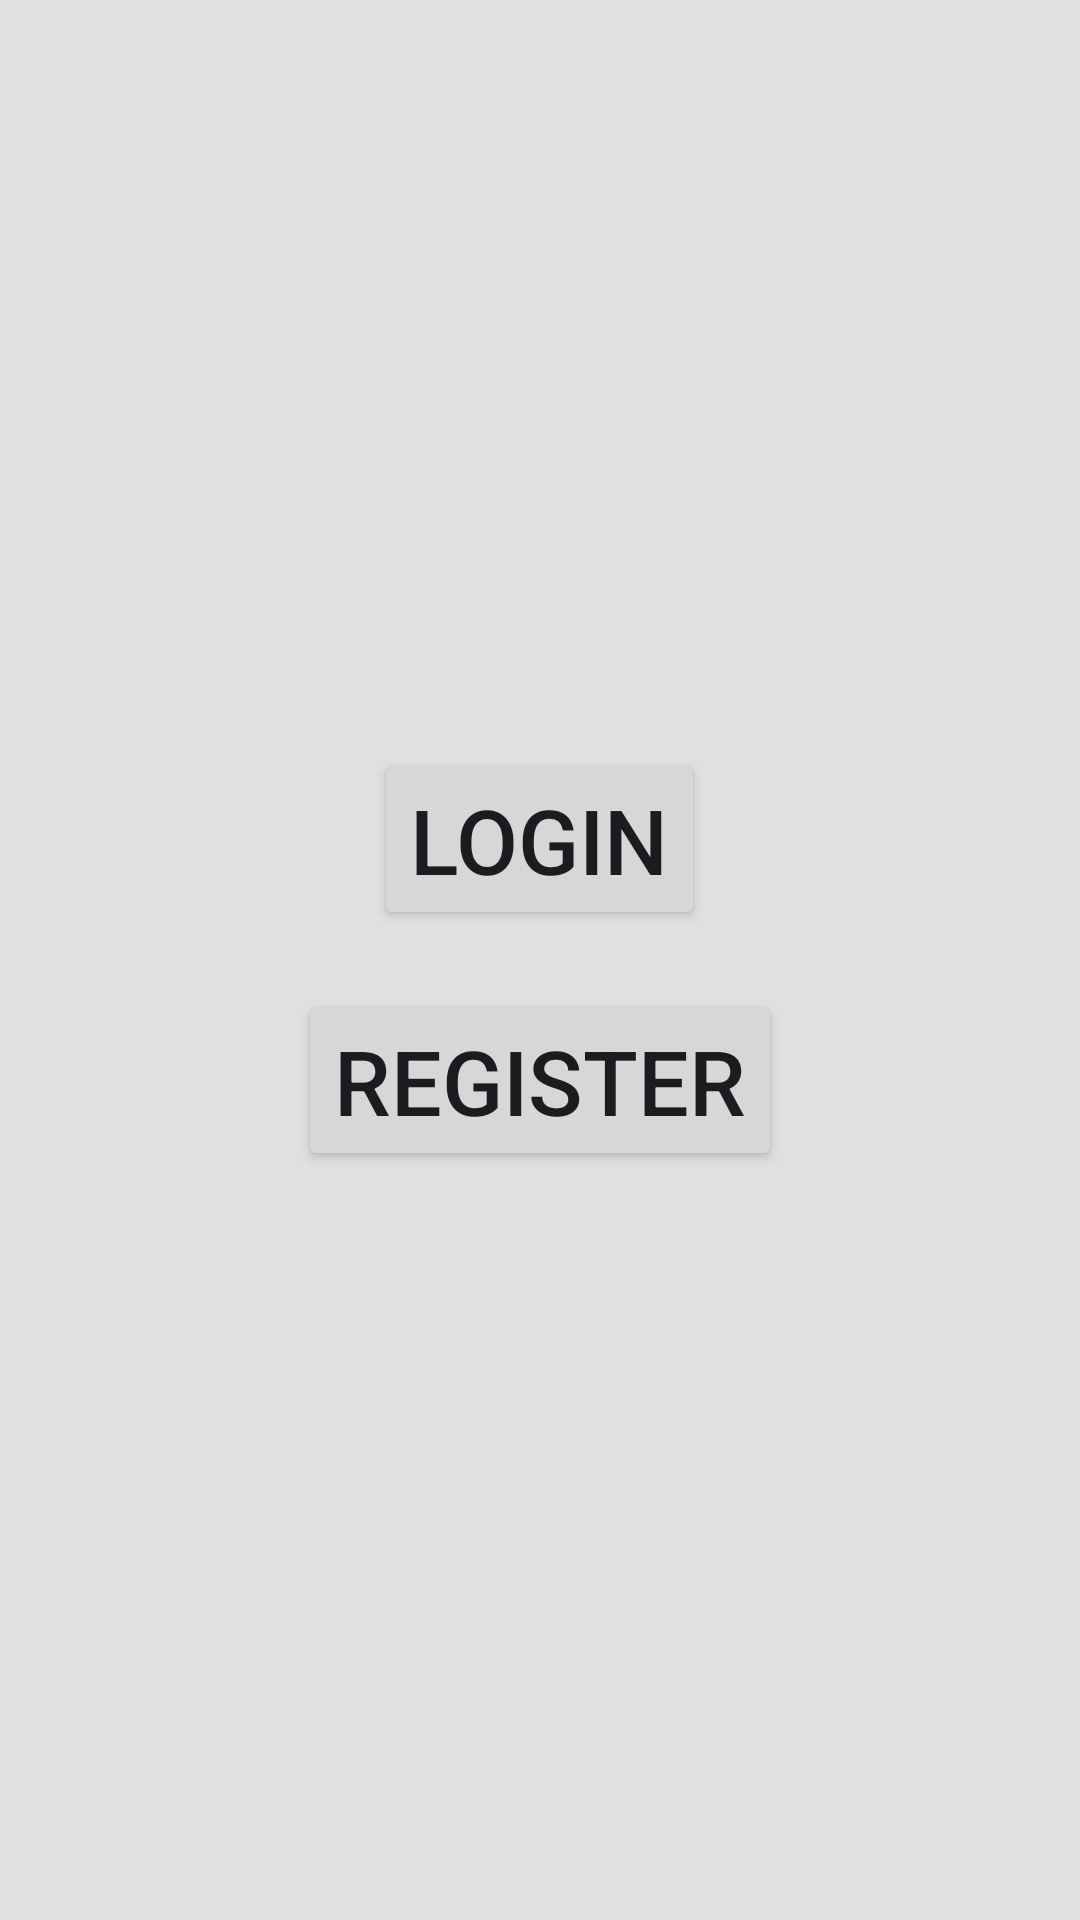

Write the Android layout XML for this screen, with the resource values it uses.
<!-- AndroidManifest.xml: application theme Theme.Khaata_App -->
<!-- res/layout/activity_main.xml -->
<?xml version="1.0" encoding="utf-8"?>
<LinearLayout xmlns:android="http://schemas.android.com/apk/res/android"
    android:layout_width="match_parent"
    android:layout_height="match_parent"
    android:orientation="vertical"
    android:background="@color/background"
    android:gravity="center">

    
    <Button
        android:id="@+id/btn_login_mainactivity"
        android:layout_width="wrap_content"
        android:layout_height="wrap_content"
        android:layout_marginTop="10dp"
        android:layout_marginBottom="10dp"
        android:text="@string/login"
        android:textSize="30sp" />

    
    <Button
        android:id="@+id/btn_register_mainactivity"
        android:layout_width="wrap_content"
        android:layout_height="wrap_content"
        android:layout_marginTop="10dp"
        android:layout_marginBottom="10dp"
        android:text="@string/register"
        android:textSize="30sp" />

</LinearLayout>
<!-- resources referenced by this layout -->
<resources>
  <color name="background">#E0E0E0</color>
  <string name="login">Login</string>
  <string name="register">Register</string>
  <style name="Theme.Khaata_App" parent="Base.Theme.Khaata_App" />
  <style name="Base.Theme.Khaata_App" parent="Theme.Material3.DayNight.NoActionBar">
  
          <item name="colorPrimary">@color/dark_primary</item>
          <item name="colorOnPrimary">@color/dark_on_primary</item>
          <item name="colorSecondary">@color/dark_secondary</item>
          <item name="colorOnSecondary">@color/dark_on_secondary</item>
          <item name="colorSurface">@color/black</item>
          <item name="colorOnSurface">@color/dark_on_surface</item>
          <item name="android:colorBackground">@color/dark_background</item>
          <item name="colorOnError">@color/dark_on_error</item>
          <item name="colorError">@color/dark_error</item>
  
      </style>
  <color name="dark_primary">#BB86FC</color>
  <color name="dark_on_primary">#000000</color>
  <color name="dark_secondary">#03DAC6</color>
  <color name="dark_on_secondary">#000000</color>
  <color name="black">#000000</color>
  <color name="dark_on_surface">#E0E0E0</color>
  <color name="dark_background">#121212</color>
  <color name="dark_on_error">#000000</color>
  <color name="dark_error">#CF6679</color>
</resources>
